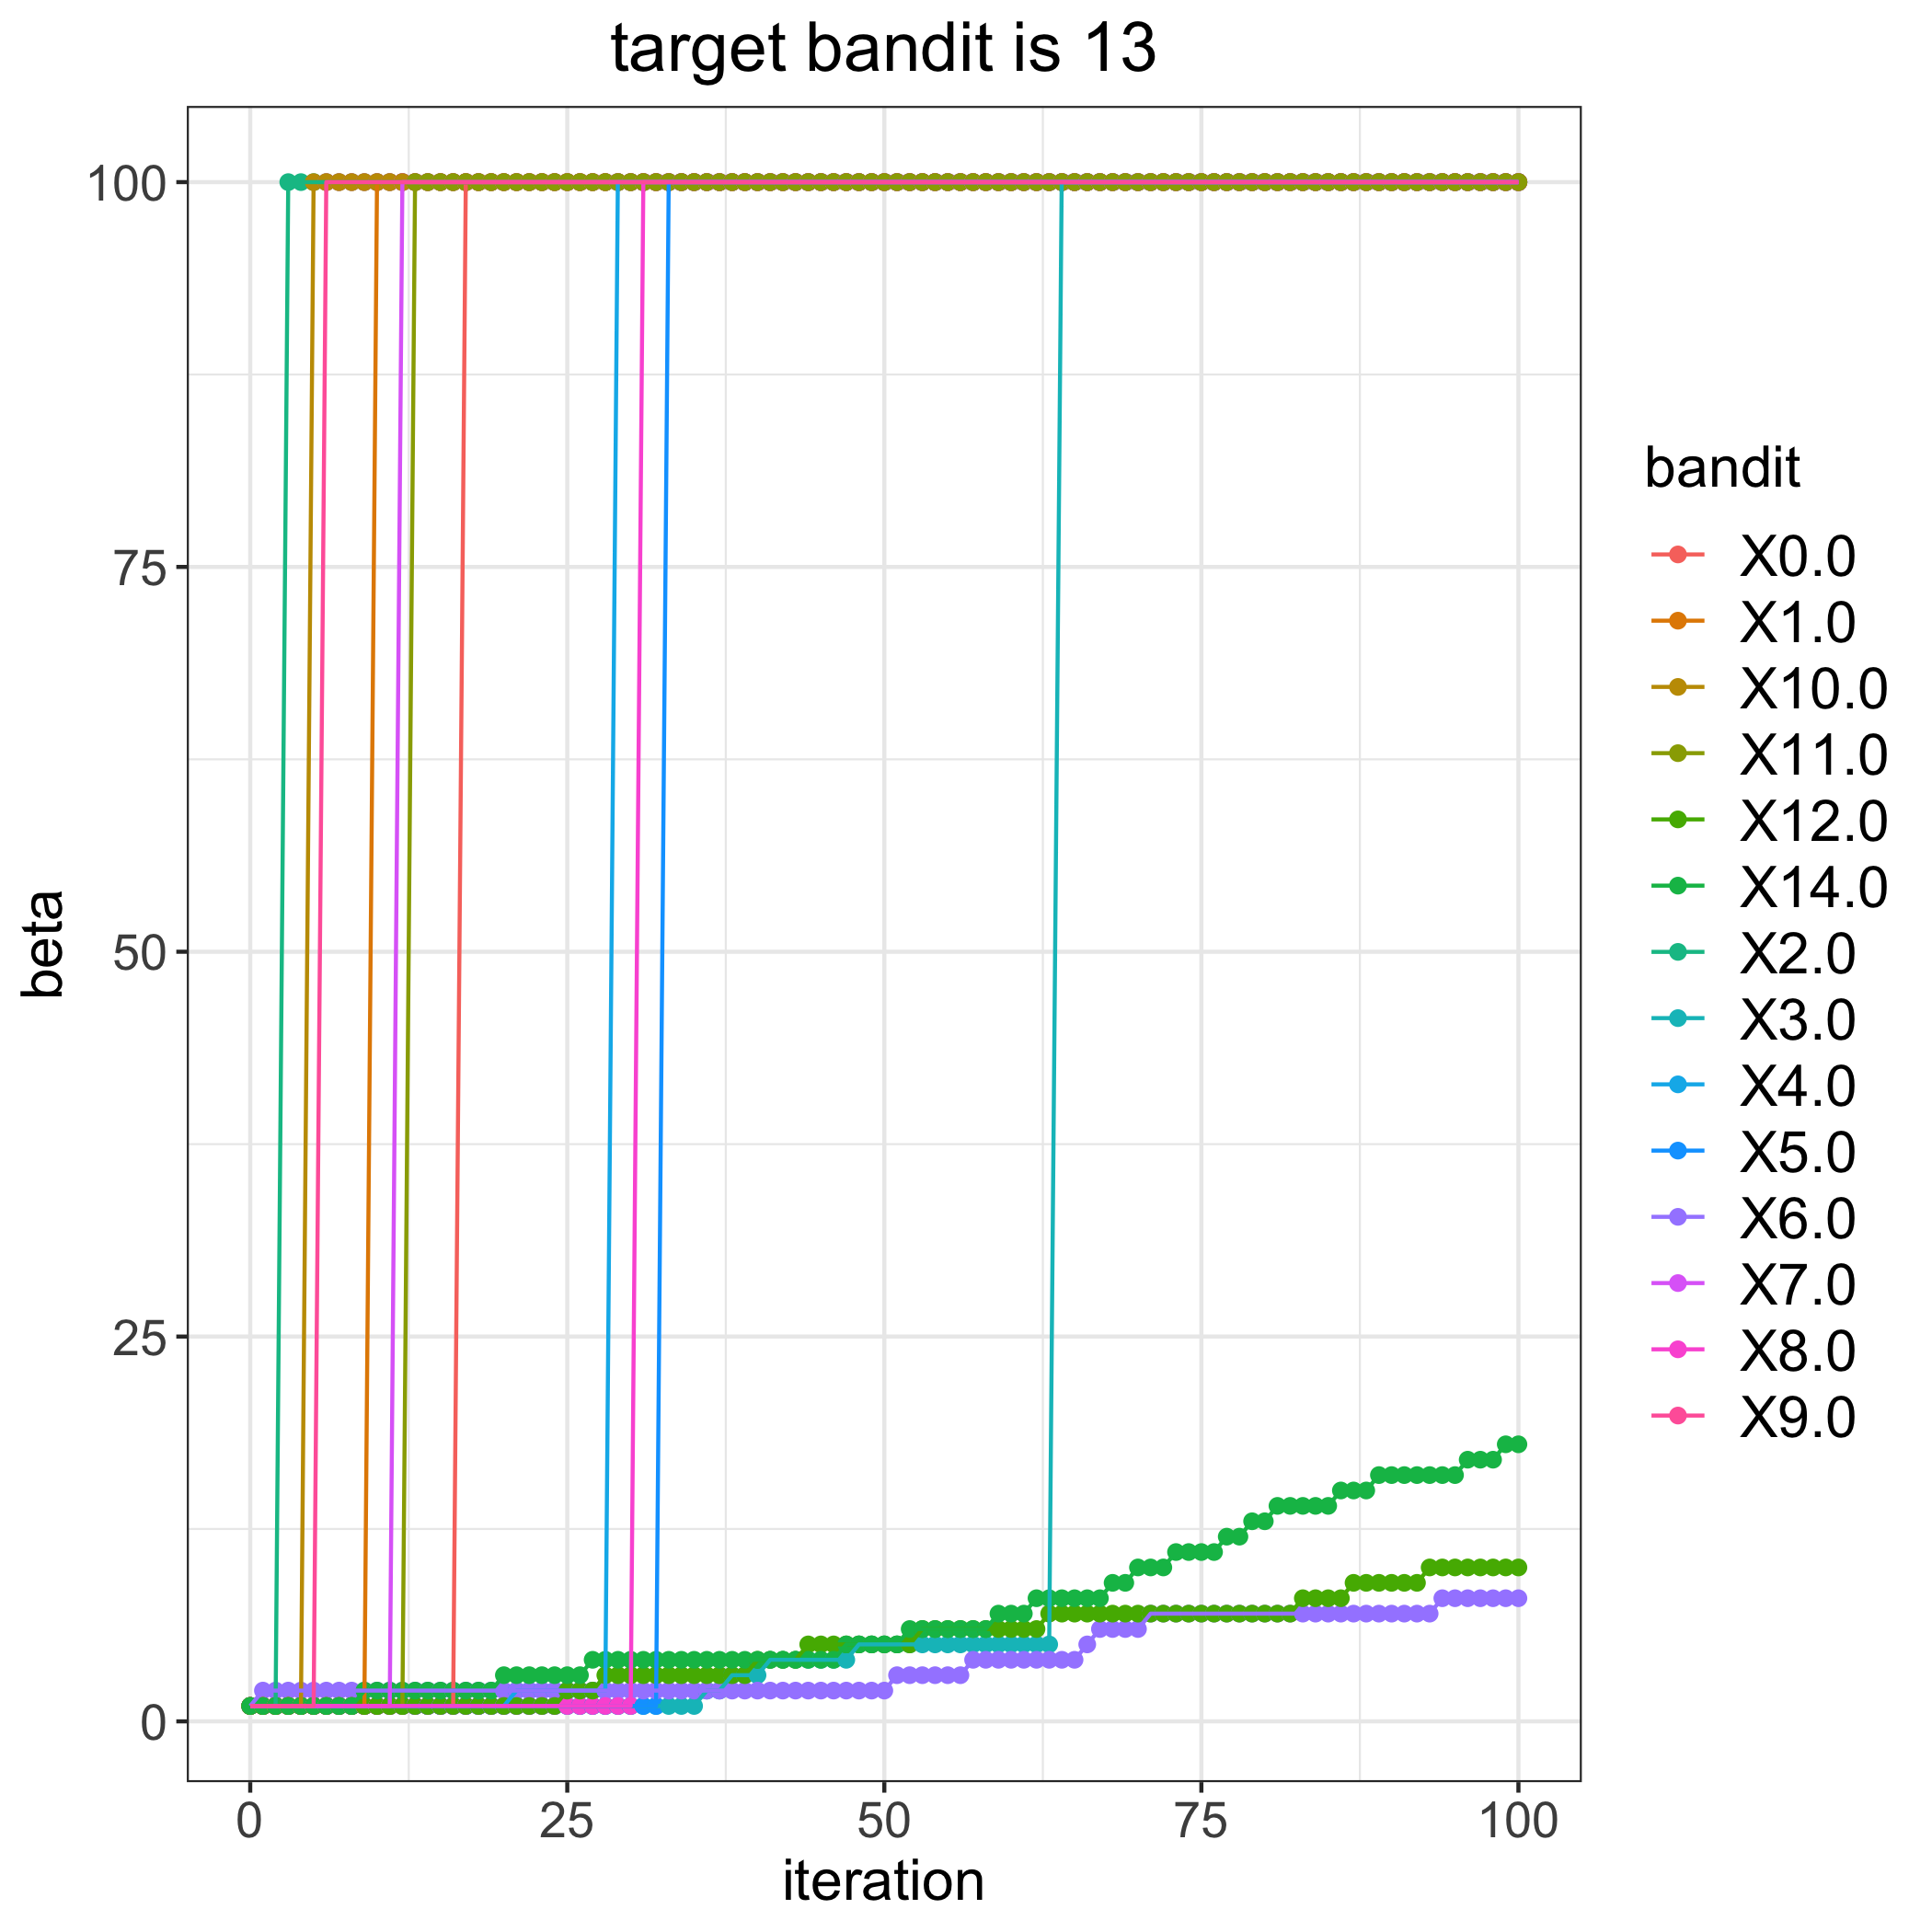

The file beside this chart, header and first rows:
, 0.0, 1.0, 2.0, 3.0, 4.0, 5.0, 6.0, 7.0, 8.0, 9.0, 10.0, 11.0, 12.0, 14.0
0, 1, 1, 1, 1, 1, 1, 1, 1, 1, 1, 1, 1, 1, 1
1, 1, 1, 1, 1, 1, 1, 2, 1, 1, 1, 1, 1, 1, 1
2, 1, 1, 1, 1, 1, 1, 2, 1, 1, 1, 1, 1, 1, 1
3, 1, 1, 100, 1, 1, 1, 2, 1, 1, 1, 1, 1, 1, 1
4, 1, 1, 100, 1, 1, 1, 2, 1, 1, 1, 1, 1, 1, 1
5, 1, 1, 100, 1, 1, 1, 2, 1, 1, 1, 100, 1, 1, 1
6, 1, 1, 100, 1, 1, 1, 2, 1, 1, 100, 100, 1, 1, 1
7, 1, 1, 100, 1, 1, 1, 2, 1, 1, 100, 100, 1, 1, 1
8, 1, 1, 100, 1, 1, 1, 2, 1, 1, 100, 100, 1, 1, 1
9, 1, 1, 100, 1, 1, 1, 2, 1, 1, 100, 100, 1, 1, 2
10, 1, 100, 100, 1, 1, 1, 2, 1, 1, 100, 100, 1, 1, 2
11, 1, 100, 100, 1, 1, 1, 2, 1, 1, 100, 100, 1, 1, 2
12, 1, 100, 100, 1, 1, 1, 2, 100, 1, 100, 100, 1, 1, 2
13, 1, 100, 100, 1, 1, 1, 2, 100, 1, 100, 100, 100, 1, 2
14, 1, 100, 100, 1, 1, 1, 2, 100, 1, 100, 100, 100, 1, 2
15, 1, 100, 100, 1, 1, 1, 2, 100, 1, 100, 100, 100, 1, 2
16, 1, 100, 100, 1, 1, 1, 2, 100, 1, 100, 100, 100, 1, 2
17, 100, 100, 100, 1, 1, 1, 2, 100, 1, 100, 100, 100, 1, 2
18, 100, 100, 100, 1, 1, 1, 2, 100, 1, 100, 100, 100, 1, 2
19, 100, 100, 100, 1, 1, 1, 2, 100, 1, 100, 100, 100, 1, 2
20, 100, 100, 100, 1, 1, 1, 2, 100, 1, 100, 100, 100, 1, 3
21, 100, 100, 100, 1, 2, 1, 2, 100, 1, 100, 100, 100, 1, 3
22, 100, 100, 100, 1, 2, 1, 2, 100, 1, 100, 100, 100, 1, 3
23, 100, 100, 100, 1, 2, 1, 2, 100, 1, 100, 100, 100, 1, 3
24, 100, 100, 100, 1, 2, 1, 2, 100, 1, 100, 100, 100, 1, 3
25, 100, 100, 100, 1, 2, 1, 2, 100, 1, 100, 100, 100, 2, 3
26, 100, 100, 100, 1, 2, 1, 2, 100, 1, 100, 100, 100, 2, 3
27, 100, 100, 100, 1, 2, 1, 2, 100, 1, 100, 100, 100, 2, 4
28, 100, 100, 100, 1, 2, 1, 2, 100, 1, 100, 100, 100, 3, 4
29, 100, 100, 100, 1, 100, 1, 2, 100, 1, 100, 100, 100, 3, 4
30, 100, 100, 100, 1, 100, 1, 2, 100, 1, 100, 100, 100, 3, 4
31, 100, 100, 100, 1, 100, 1, 2, 100, 100, 100, 100, 100, 3, 4
32, 100, 100, 100, 1, 100, 1, 2, 100, 100, 100, 100, 100, 3, 4
33, 100, 100, 100, 1, 100, 100, 2, 100, 100, 100, 100, 100, 3, 4
34, 100, 100, 100, 1, 100, 100, 2, 100, 100, 100, 100, 100, 3, 4
35, 100, 100, 100, 1, 100, 100, 2, 100, 100, 100, 100, 100, 3, 4
36, 100, 100, 100, 2, 100, 100, 2, 100, 100, 100, 100, 100, 3, 4
37, 100, 100, 100, 2, 100, 100, 2, 100, 100, 100, 100, 100, 3, 4
38, 100, 100, 100, 3, 100, 100, 2, 100, 100, 100, 100, 100, 3, 4
39, 100, 100, 100, 3, 100, 100, 2, 100, 100, 100, 100, 100, 3, 4
40, 100, 100, 100, 3, 100, 100, 2, 100, 100, 100, 100, 100, 4, 4
41, 100, 100, 100, 4, 100, 100, 2, 100, 100, 100, 100, 100, 4, 4
42, 100, 100, 100, 4, 100, 100, 2, 100, 100, 100, 100, 100, 4, 4
43, 100, 100, 100, 4, 100, 100, 2, 100, 100, 100, 100, 100, 4, 4
44, 100, 100, 100, 4, 100, 100, 2, 100, 100, 100, 100, 100, 5, 4
45, 100, 100, 100, 4, 100, 100, 2, 100, 100, 100, 100, 100, 5, 4
46, 100, 100, 100, 4, 100, 100, 2, 100, 100, 100, 100, 100, 5, 4
47, 100, 100, 100, 4, 100, 100, 2, 100, 100, 100, 100, 100, 5, 5
48, 100, 100, 100, 5, 100, 100, 2, 100, 100, 100, 100, 100, 5, 5
49, 100, 100, 100, 5, 100, 100, 2, 100, 100, 100, 100, 100, 5, 5
50, 100, 100, 100, 5, 100, 100, 2, 100, 100, 100, 100, 100, 5, 5
51, 100, 100, 100, 5, 100, 100, 3, 100, 100, 100, 100, 100, 5, 5
52, 100, 100, 100, 5, 100, 100, 3, 100, 100, 100, 100, 100, 5, 6
53, 100, 100, 100, 5, 100, 100, 3, 100, 100, 100, 100, 100, 6, 6
54, 100, 100, 100, 5, 100, 100, 3, 100, 100, 100, 100, 100, 6, 6
55, 100, 100, 100, 5, 100, 100, 3, 100, 100, 100, 100, 100, 6, 6
56, 100, 100, 100, 5, 100, 100, 3, 100, 100, 100, 100, 100, 6, 6
57, 100, 100, 100, 5, 100, 100, 4, 100, 100, 100, 100, 100, 6, 6
58, 100, 100, 100, 5, 100, 100, 4, 100, 100, 100, 100, 100, 6, 6
59, 100, 100, 100, 5, 100, 100, 4, 100, 100, 100, 100, 100, 6, 7
... 41 more rows
